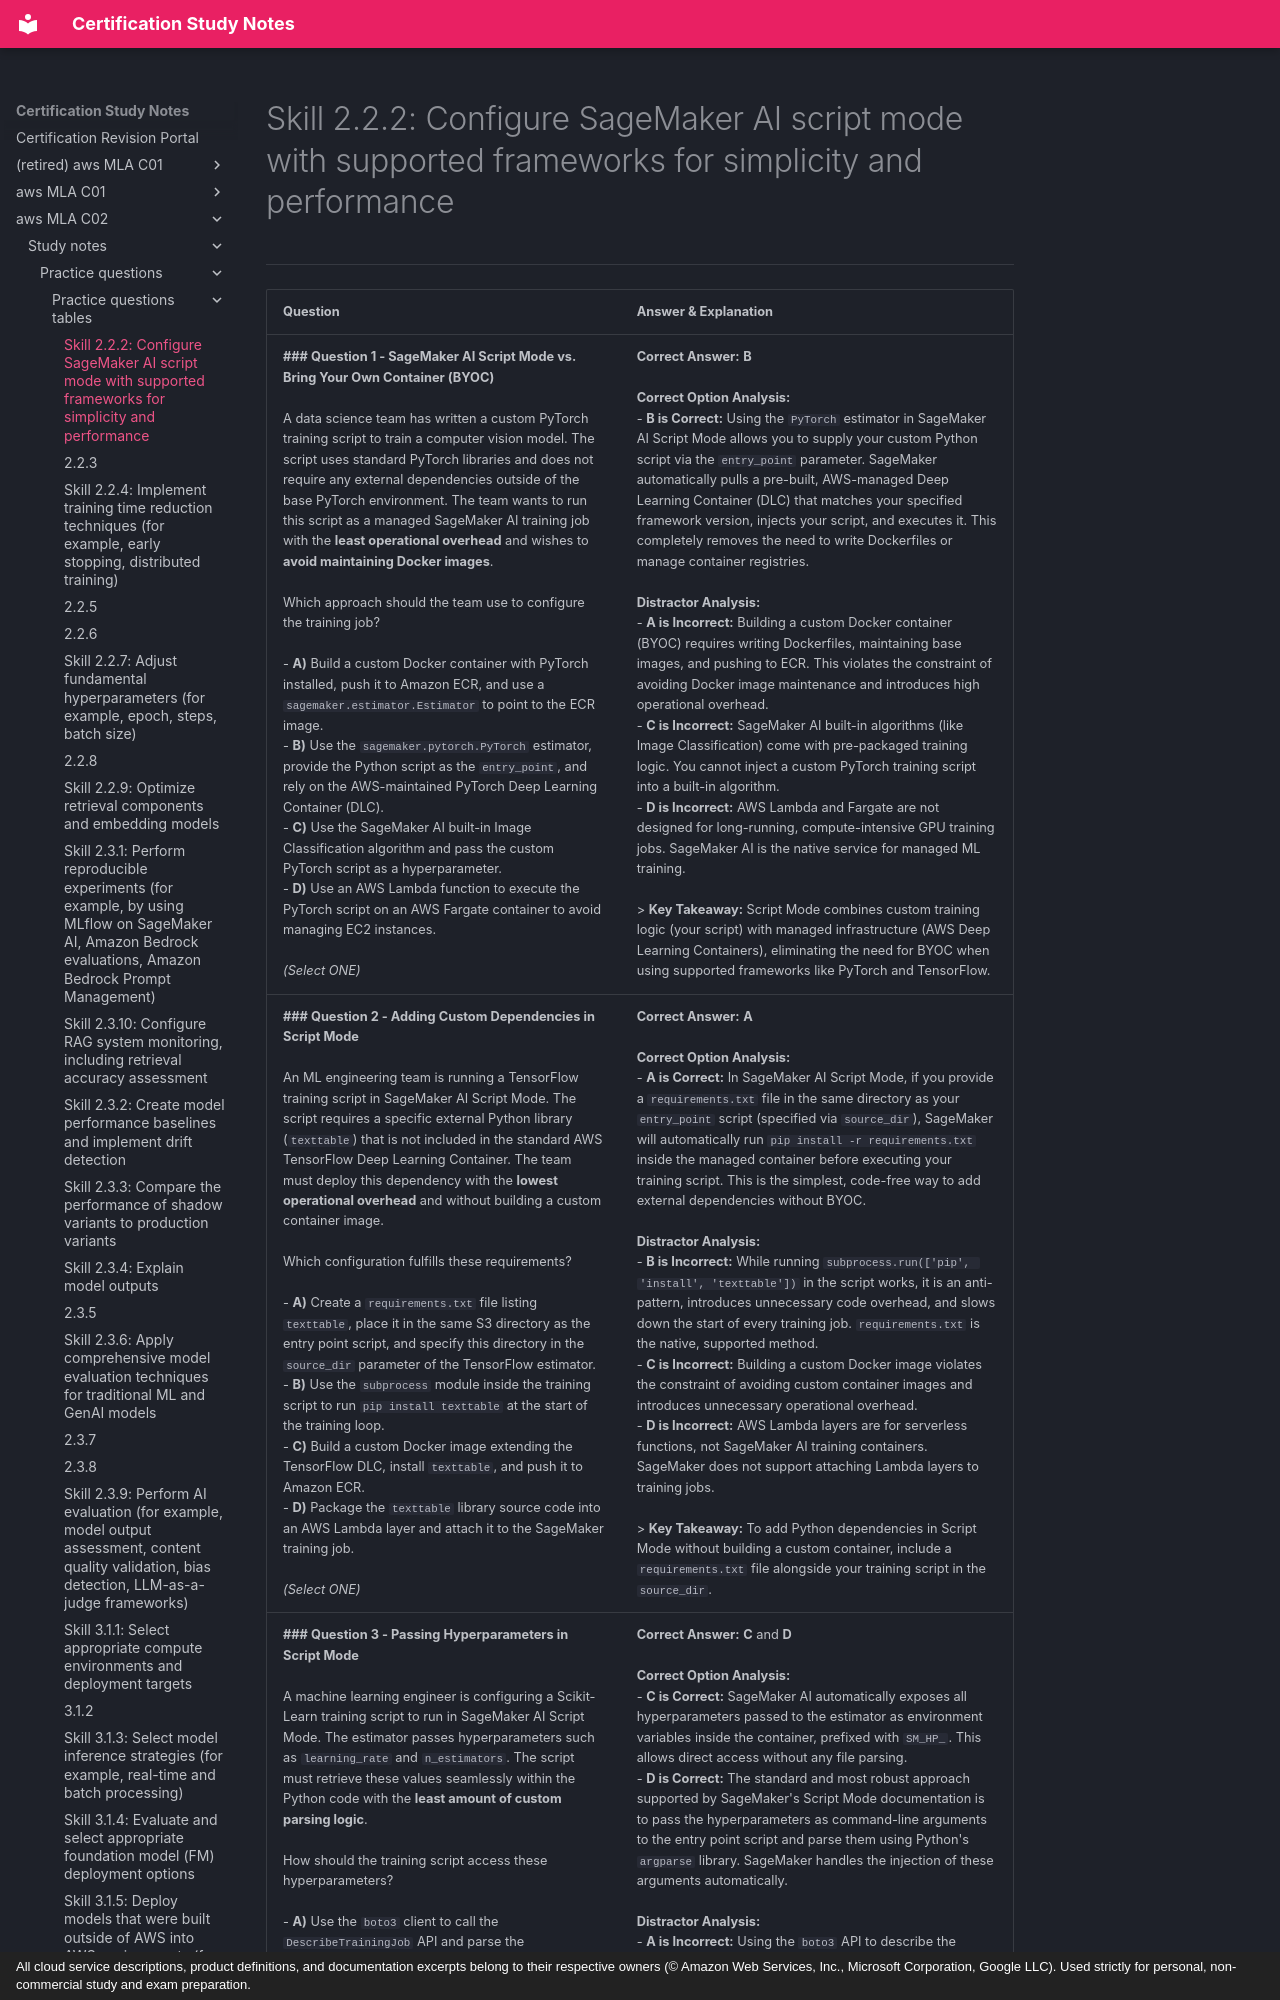

repository: monitus2022/cert_study_notes · page: aws_MLA_C02/study_notes/practice_questions/practice_questions_tables/2.2.2/index.html · generator: mkdocs · copyright: All cloud service descriptions, product definitions, and documentation excerpts belong to their respective owners (© Amazon Web Services, Inc., Microsoft Corporation, Google LLC). Used strictly for personal, non-commercial study and exam preparation.

# Skill 2.2.2: Configure SageMaker AI script mode with supported frameworks for simplicity and performance
---

| Question | Answer & Explanation |
| --- | --- |
| **### Question 1 - SageMaker AI Script Mode vs. Bring Your Own Container (BYOC)**<br><br>A data science team has written a custom PyTorch training script to train a computer vision model. The script uses standard PyTorch libraries and does not require any external dependencies outside of the base PyTorch environment. The team wants to run this script as a managed SageMaker AI training job with the **least operational overhead** and wishes to **avoid maintaining Docker images**.<br><br>Which approach should the team use to configure the training job?<br><br>- **A)** Build a custom Docker container with PyTorch installed, push it to Amazon ECR, and use a `sagemaker.estimator.Estimator` to point to the ECR image.<br>- **B)** Use the `sagemaker.pytorch.PyTorch` estimator, provide the Python script as the `entry_point`, and rely on the AWS-maintained PyTorch Deep Learning Container (DLC).<br>- **C)** Use the SageMaker AI built-in Image Classification algorithm and pass the custom PyTorch script as a hyperparameter.<br>- **D)** Use an AWS Lambda function to execute the PyTorch script on an AWS Fargate container to avoid managing EC2 instances.<br><br>*(Select ONE)* | **Correct Answer:** **B**<br><br>**Correct Option Analysis:**<br>- **B is Correct:** Using the `PyTorch` estimator in SageMaker AI Script Mode allows you to supply your custom Python script via the `entry_point` parameter. SageMaker automatically pulls a pre-built, AWS-managed Deep Learning Container (DLC) that matches your specified framework version, injects your script, and executes it. This completely removes the need to write Dockerfiles or manage container registries.<br><br>**Distractor Analysis:**<br>- **A is Incorrect:** Building a custom Docker container (BYOC) requires writing Dockerfiles, maintaining base images, and pushing to ECR. This violates the constraint of avoiding Docker image maintenance and introduces high operational overhead.<br>- **C is Incorrect:** SageMaker AI built-in algorithms (like Image Classification) come with pre-packaged training logic. You cannot inject a custom PyTorch training script into a built-in algorithm.<br>- **D is Incorrect:** AWS Lambda and Fargate are not designed for long-running, compute-intensive GPU training jobs. SageMaker AI is the native service for managed ML training.<br><br>> **Key Takeaway:** Script Mode combines custom training logic (your script) with managed infrastructure (AWS Deep Learning Containers), eliminating the need for BYOC when using supported frameworks like PyTorch and TensorFlow. |
| **### Question 2 - Adding Custom Dependencies in Script Mode**<br><br>An ML engineering team is running a TensorFlow training script in SageMaker AI Script Mode. The script requires a specific external Python library (`texttable`) that is not included in the standard AWS TensorFlow Deep Learning Container. The team must deploy this dependency with the **lowest operational overhead** and without building a custom container image.<br><br>Which configuration fulfills these requirements?<br><br>- **A)** Create a `requirements.txt` file listing `texttable`, place it in the same S3 directory as the entry point script, and specify this directory in the `source_dir` parameter of the TensorFlow estimator.<br>- **B)** Use the `subprocess` module inside the training script to run `pip install texttable` at the start of the training loop.<br>- **C)** Build a custom Docker image extending the TensorFlow DLC, install `texttable`, and push it to Amazon ECR.<br>- **D)** Package the `texttable` library source code into an AWS Lambda layer and attach it to the SageMaker training job.<br><br>*(Select ONE)* | **Correct Answer:** **A**<br><br>**Correct Option Analysis:**<br>- **A is Correct:** In SageMaker AI Script Mode, if you provide a `requirements.txt` file in the same directory as your `entry_point` script (specified via `source_dir`), SageMaker will automatically run `pip install -r requirements.txt` inside the managed container before executing your training script. This is the simplest, code-free way to add external dependencies without BYOC.<br><br>**Distractor Analysis:**<br>- **B is Incorrect:** While running `subprocess.run(['pip', 'install', 'texttable'])` in the script works, it is an anti-pattern, introduces unnecessary code overhead, and slows down the start of every training job. `requirements.txt` is the native, supported method.<br>- **C is Incorrect:** Building a custom Docker image violates the constraint of avoiding custom container images and introduces unnecessary operational overhead.<br>- **D is Incorrect:** AWS Lambda layers are for serverless functions, not SageMaker AI training containers. SageMaker does not support attaching Lambda layers to training jobs.<br><br>> **Key Takeaway:** To add Python dependencies in Script Mode without building a custom container, include a `requirements.txt` file alongside your training script in the `source_dir`. |
| **### Question 3 - Passing Hyperparameters in Script Mode**<br><br>A machine learning engineer is configuring a Scikit-Learn training script to run in SageMaker AI Script Mode. The estimator passes hyperparameters such as `learning_rate` and `n_estimators`. The script must retrieve these values seamlessly within the Python code with the **least amount of custom parsing logic**.<br><br>How should the training script access these hyperparameters?<br><br>- **A)** Use the `boto3` client to call the `DescribeTrainingJob` API and parse the hyperparameters from the JSON response.<br>- **B)** Read the hyperparameters from a JSON file located at `/opt/ml/input/config/hyperparameters.json` using standard Python file I/O.<br>- **C)** Access them as environment variables prefixed with `SM_HP_` (e.g., `os.environ['SM_HP_learning_rate']`).<br>- **D)** Pass the hyperparameters into the script via command-line arguments and parse them using `argparse`.<br><br>*(Select TWO that are applicable)* | **Correct Answer:** **C** and **D**<br><br>**Correct Option Analysis:**<br>- **C is Correct:** SageMaker AI automatically exposes all hyperparameters passed to the estimator as environment variables inside the container, prefixed with `SM_HP_`. This allows direct access without any file parsing.<br>- **D is Correct:** The standard and most robust approach supported by SageMaker's Script Mode documentation is to pass the hyperparameters as command-line arguments to the entry point script and parse them using Python's `argparse` library. SageMaker handles the injection of these arguments automatically.<br><br>**Distractor Analysis:**<br>- **A is Incorrect:** Using the `boto3` API to describe the training job from within the job itself is an unnecessary, high-overhead anti-pattern that requires IAM permissions and network calls.<br>- **B is Incorrect:** While SageMaker doe
